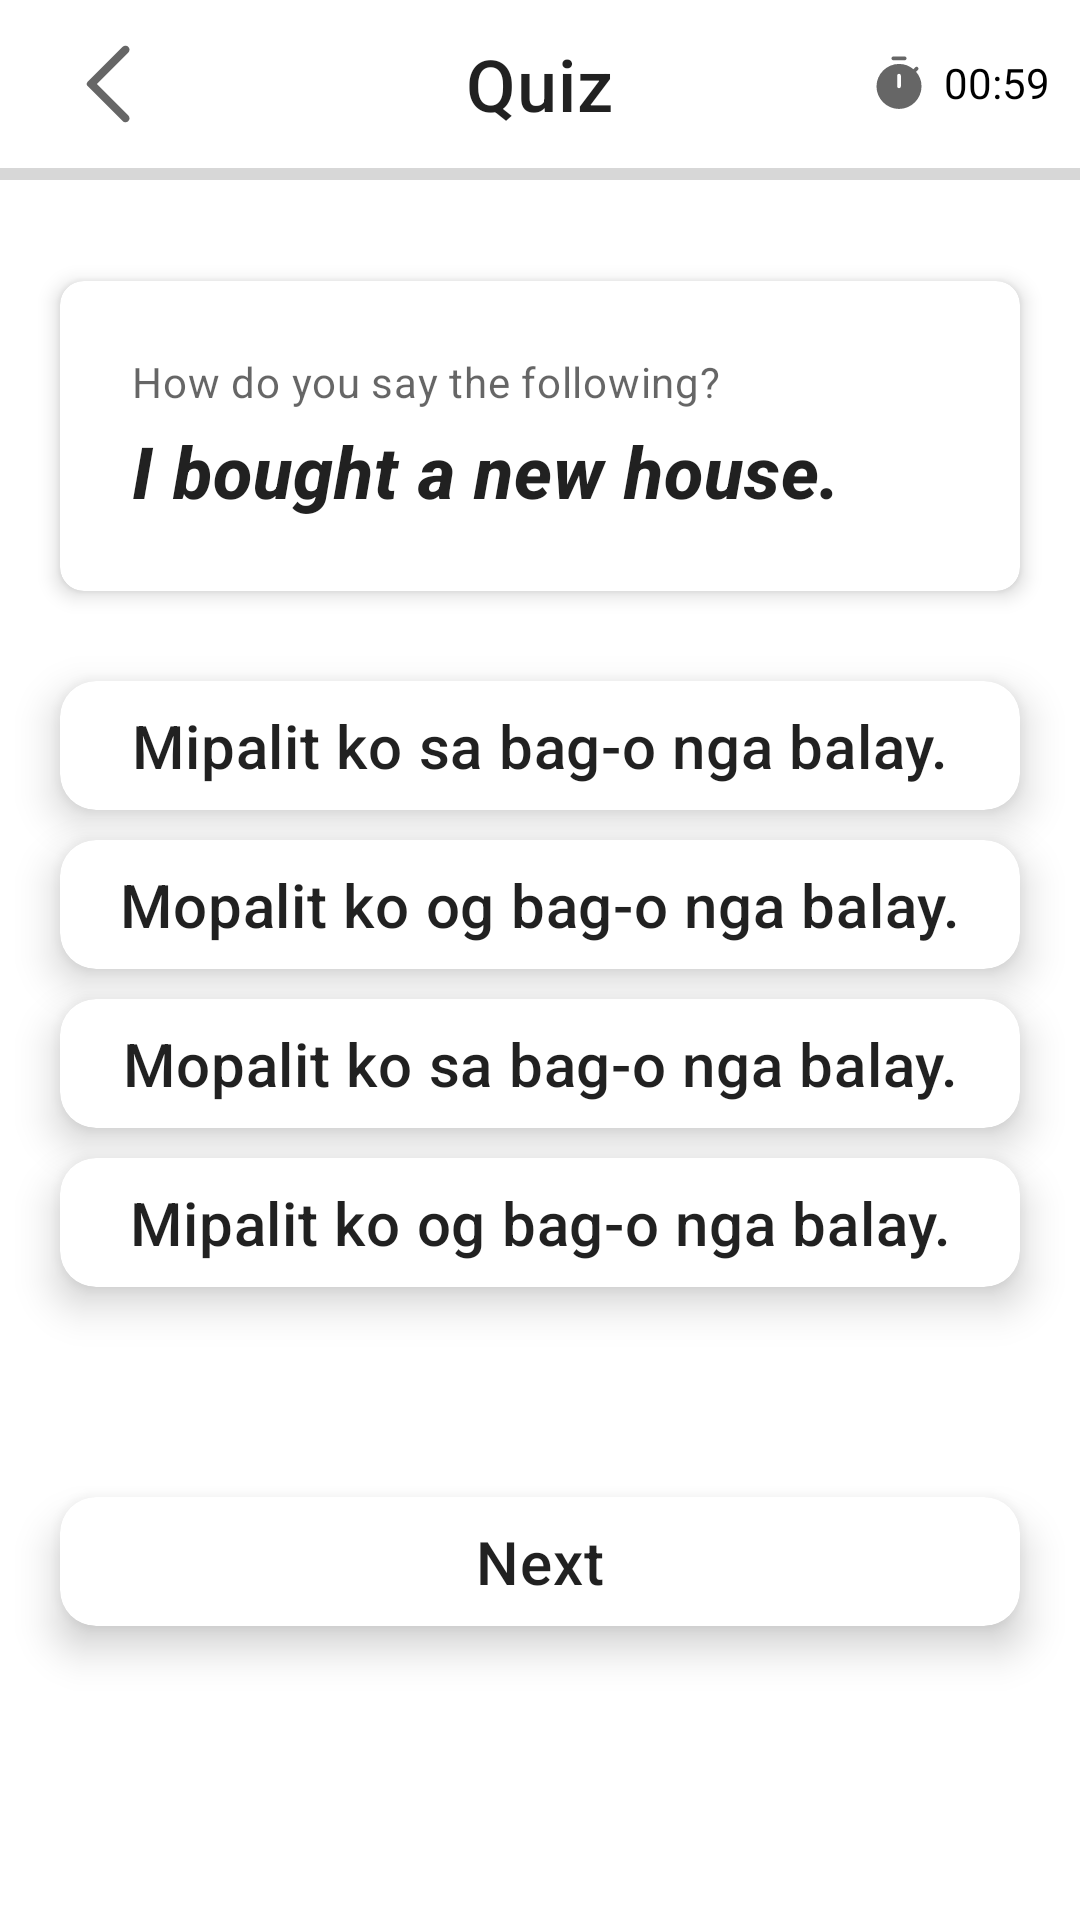

Layout XML and referenced resources for this Android screen:
<!-- AndroidManifest.xml: application theme Theme.KaantigoLearnCebuano -->
<!-- res/layout/activity_quiz.xml -->
<?xml version="1.0" encoding="utf-8"?>
<LinearLayout xmlns:android="http://schemas.android.com/apk/res/android"
    xmlns:app="http://schemas.android.com/apk/res-auto"
    xmlns:tools="http://schemas.android.com/tools"
    android:layout_width="match_parent"
    android:layout_height="match_parent"
    tools:context=".quiz.QuizActivity"
    android:orientation="vertical">

    <RelativeLayout
        android:layout_width="match_parent"
        android:layout_height="@dimen/default_title_bar_height">

        <ImageView
            android:id="@+id/quiz_back"
            android:layout_width="wrap_content"
            android:layout_height="wrap_content"
            android:padding="@dimen/default_title_bar_icon_padding"
            android:src="@drawable/ic_back" />

        <TextView
            android:layout_width="wrap_content"
            android:layout_height="wrap_content"
            android:layout_centerInParent="true"
            android:text="Quiz"
            android:textAppearance="?attr/textAppearanceHeadline6"
            android:textSize="@dimen/default_title_bar_font_size" />

        <LinearLayout
            android:layout_width="wrap_content"
            android:layout_height="wrap_content"
            android:layout_alignParentEnd="true"
            android:layout_centerVertical="true"
            android:layout_marginEnd="10dp"
            android:gravity="center"
            android:orientation="horizontal">

            <ImageView
                android:layout_width="20dp"
                android:layout_height="20dp"
                android:layout_marginStart="15dp"
                android:src="@drawable/ic_timer"/>

            <TextView
                android:id="@+id/timer"
                android:layout_width="wrap_content"
                android:layout_height="match_parent"
                android:layout_marginStart="5dp"
                android:text="00:59"
                android:textColor="@color/black"/>
        </LinearLayout>

    </RelativeLayout>


    <ProgressBar
        android:id="@+id/pb_quiz_active"
        style="?android:attr/progressBarStyleHorizontal"
        android:layout_width="match_parent"
        android:layout_height="wrap_content"
        android:progress="0"
        android:progressTint="?attr/colorPrimary"
        android:minHeight="0dp"/>

    <LinearLayout
        android:layout_width="match_parent"
        android:layout_height="match_parent"
        android:gravity="center"
        android:orientation="vertical"
        android:paddingBottom="64dp">

        <com.google.android.material.card.MaterialCardView
            android:id="@+id/card_question"
            android:layout_width="match_parent"
            android:layout_height="wrap_content"
            android:layout_marginLeft="@dimen/default_margin"
            android:layout_marginTop="20dp"
            android:layout_marginRight="@dimen/default_margin"
            android:layout_marginBottom="@dimen/default_margin"
            android:animateLayoutChanges="true"
            android:checkable="true"
            android:clickable="false"
            android:focusable="true"
            app:cardCornerRadius="@dimen/default_card_corner_radius_third"
            app:cardElevation="4dp"
            app:contentPadding="@dimen/default_padding">

            <LinearLayout
                android:layout_width="match_parent"
                android:layout_height="match_parent"
                android:orientation="vertical"
                android:padding="@dimen/default_padding_half">

                <LinearLayout
                    android:layout_width="match_parent"
                    android:layout_height="wrap_content"
                    android:orientation="horizontal">

                    <LinearLayout
                        android:layout_width="0dp"
                        android:layout_height="wrap_content"
                        android:layout_weight="4"
                        android:orientation="vertical">

                        <TextView
                            android:id="@+id/description"
                            android:layout_width="match_parent"
                            android:layout_height="wrap_content"
                            android:layout_marginBottom="@dimen/default_spacing_minor"
                            android:text="How do you say the following?"
                            android:textAlignment="viewStart"
                            android:textAppearance="?attr/textAppearanceBody2"
                            android:textColor="?android:attr/textColorSecondary" />

                        <TextView
                            android:id="@+id/question"
                            android:layout_width="match_parent"
                            android:layout_height="wrap_content"
                            android:text="I bought a new house."
                            android:textAlignment="viewStart"
                            android:textAllCaps="false"
                            android:textAppearance="?attr/textAppearanceHeadline6"
                            android:textSize="24sp"
                            android:textStyle="bold|italic" />

                    </LinearLayout>

                </LinearLayout>

            </LinearLayout>

        </com.google.android.material.card.MaterialCardView>

        <com.google.android.material.card.MaterialCardView
            android:id="@+id/card_option1"
            android:layout_width="match_parent"
            android:layout_height="wrap_content"
            android:layout_marginLeft="@dimen/default_margin"
            android:layout_marginTop="@dimen/default_margin_half"
            android:layout_marginRight="@dimen/default_margin"
            android:animateLayoutChanges="true"
            android:checkable="true"
            android:clickable="true"
            android:focusable="true"
            app:cardCornerRadius="@dimen/default_card_corner_radius_half"
            app:cardElevation="@dimen/default_card_elevation"
            app:contentPadding="@dimen/default_padding_half">

            <TextView
                android:id="@+id/option1"
                android:layout_width="match_parent"
                android:layout_height="wrap_content"
                android:text="Mipalit ko sa bag-o nga balay."
                android:textAlignment="center"
                android:textAppearance="?attr/textAppearanceHeadline6" />

        </com.google.android.material.card.MaterialCardView>

        <com.google.android.material.card.MaterialCardView
            android:id="@+id/card_option2"
            android:layout_width="match_parent"
            android:layout_height="wrap_content"
            android:layout_marginLeft="@dimen/default_margin"
            android:layout_marginTop="@dimen/default_margin_half"
            android:layout_marginRight="@dimen/default_margin"
            android:animateLayoutChanges="true"
            android:checkable="true"
            android:clickable="true"
            android:focusable="true"
            app:cardCornerRadius="@dimen/default_card_corner_radius_half"
            app:cardElevation="@dimen/default_card_elevation"
            app:contentPadding="@dimen/default_padding_half">

            <TextView
                android:id="@+id/option2"
                android:layout_width="match_parent"
                android:layout_height="wrap_content"
                android:text="Mopalit ko og bag-o nga balay."
                android:textAlignment="center"
                android:textAppearance="?attr/textAppearanceHeadline6" />

        </com.google.android.material.card.MaterialCardView>

        <com.google.android.material.card.MaterialCardView
            android:id="@+id/card_option3"
            android:layout_width="match_parent"
            android:layout_height="wrap_content"
            android:layout_marginLeft="@dimen/default_margin"
            android:layout_marginTop="@dimen/default_margin_half"
            android:layout_marginRight="@dimen/default_margin"
            android:animateLayoutChanges="true"
            android:checkable="true"
            android:clickable="true"
            android:focusable="true"
            app:cardCornerRadius="@dimen/default_card_corner_radius_half"
            app:cardElevation="@dimen/default_card_elevation"
            app:contentPadding="@dimen/default_padding_half">

            <TextView
                android:id="@+id/option3"
                android:layout_width="match_parent"
                android:layout_height="wrap_content"
                android:text="Mopalit ko sa bag-o nga balay."
                android:textAlignment="center"
                android:textAppearance="?attr/textAppearanceHeadline6" />

        </com.google.android.material.card.MaterialCardView>

        <com.google.android.material.card.MaterialCardView
            android:id="@+id/card_option4"
            android:layout_width="match_parent"
            android:layout_height="wrap_content"
            android:layout_marginLeft="@dimen/default_margin"
            android:layout_marginTop="@dimen/default_margin_half"
            android:layout_marginRight="@dimen/default_margin"
            android:layout_marginBottom="@dimen/default_margin"
            android:animateLayoutChanges="true"
            android:checkable="true"
            android:clickable="true"
            android:focusable="true"
            app:cardCornerRadius="@dimen/default_card_corner_radius_half"
            app:cardElevation="@dimen/default_card_elevation"
            app:contentPadding="@dimen/default_padding_half">

            <TextView
                android:id="@+id/option4"
                android:layout_width="match_parent"
                android:layout_height="wrap_content"
                android:text="Mipalit ko og bag-o nga balay."
                android:textAlignment="center"
                android:textAppearance="?attr/textAppearanceHeadline6" />

        </com.google.android.material.card.MaterialCardView>

        <com.google.android.material.card.MaterialCardView
            android:id="@+id/card_next_btn"
            android:layout_width="match_parent"
            android:layout_height="wrap_content"
            android:layout_marginLeft="@dimen/default_margin"
            android:layout_marginTop="50dp"
            android:layout_marginRight="@dimen/default_margin"
            android:layout_marginBottom="@dimen/default_margin"
            android:animateLayoutChanges="true"
            android:checkable="true"
            android:clickable="true"
            android:focusable="true"
            app:cardCornerRadius="@dimen/default_card_corner_radius_half"
            app:cardElevation="@dimen/default_card_elevation"
            app:contentPadding="@dimen/default_padding_half">

            <TextView
                android:id="@+id/next_btn"
                android:layout_width="match_parent"
                android:layout_height="wrap_content"
                android:text="Next"
                android:textAlignment="center"
                android:textAppearance="?attr/textAppearanceHeadline6" />

        </com.google.android.material.card.MaterialCardView>

    </LinearLayout>


</LinearLayout>
<!-- resources referenced by this layout -->
<resources>
  <color name="black">#FF000000</color>
  <dimen name="default_card_corner_radius_half">12dp</dimen>
  <dimen name="default_card_corner_radius_third">8dp</dimen>
  <dimen name="default_card_elevation">8dp</dimen>
  <dimen name="default_margin">20dp</dimen>
  <dimen name="default_margin_half">10dp</dimen>
  <dimen name="default_padding">16dp</dimen>
  <dimen name="default_padding_half">8dp</dimen>
  <dimen name="default_spacing_minor">4dp</dimen>
  <dimen name="default_title_bar_font_size">24sp</dimen>
  <dimen name="default_title_bar_height">56dp</dimen>
  <dimen name="default_title_bar_icon_padding">12dp</dimen>
  <!-- drawable ic_back (drawable) -->
  <vector xmlns:android="http://schemas.android.com/apk/res/android"
      android:width="48dp"
      android:height="48dp"
      android:viewportWidth="960"
      android:viewportHeight="960"
      android:tint="?attr/colorControlNormal">
    <path
        android:fillColor="@android:color/white"
        android:pathData="M627,852L276,501Q271,496 269,491Q267,486 267,480Q267,474 269,469Q271,464 276,459L627,108Q638,97 655,97Q672,97 683,108Q695,120 695,136.5Q695,153 683,165L368,480L683,795Q696,808 695,824Q694,840 683,851Q671,863 654.5,863Q638,863 627,852Z"/>
  </vector>
  <!-- drawable ic_timer (drawable) -->
  <vector xmlns:android="http://schemas.android.com/apk/res/android"
      android:width="48dp"
      android:height="48dp"
      android:viewportWidth="960"
      android:viewportHeight="960"
      android:tint="?attr/colorControlNormal">
    <path
        android:fillColor="@android:color/white"
        android:pathData="M390,100Q377.25,100 368.63,91.32Q360,82.65 360,69.82Q360,57 368.63,48.5Q377.25,40 390,40L570,40Q582.75,40 591.38,48.68Q600,57.35 600,70.18Q600,83 591.38,91.5Q582.75,100 570,100L390,100ZM480.17,547Q493,547 501.5,538.38Q510,529.75 510,517L510,347Q510,334.25 501.33,325.63Q492.65,317 479.83,317Q467,317 458.5,325.63Q450,334.25 450,347L450,517Q450,529.75 458.67,538.38Q467.35,547 480.17,547ZM480,879Q406,879 340.5,850.5Q275,822 226,773Q177,724 148.5,658.5Q120,593 120,519Q120,445 148.5,379.5Q177,314 226,265Q275,216 340.5,187.5Q406,159 480,159Q547,159 605.5,181Q664,203 710,243L740,213Q749,204 761.22,204Q773.44,204 782.6,213.26Q791,221.75 791,234.88Q791,248 783,256L753,286Q789,326 814.5,383Q840,440 840,519Q840,593 811.5,658.5Q783,724 734,773Q685,822 619.5,850.5Q554,879 480,879Z"/>
  </vector>
  <style name="Theme.KaantigoLearnCebuano" parent="Theme.MaterialComponents.DayNight.DarkActionBar">
          
          <item name="colorPrimary">@color/purple_500</item>
          <item name="colorPrimaryVariant">@color/purple_700</item>
          <item name="colorOnPrimary">@color/white</item>
          
          <item name="colorSecondary">@color/teal_200</item>
          <item name="colorSecondaryVariant">@color/teal_700</item>
          <item name="colorOnSecondary">@color/black</item>
          
          <item name="android:statusBarColor">?attr/colorPrimaryVariant</item>
          
      </style>
  <color name="purple_500">#FF6200EE</color>
  <color name="purple_700">#FF3700B3</color>
  <color name="white">#FFFFFFFF</color>
  <color name="teal_200">#FF03DAC5</color>
  <color name="teal_700">#FF018786</color>
</resources>
